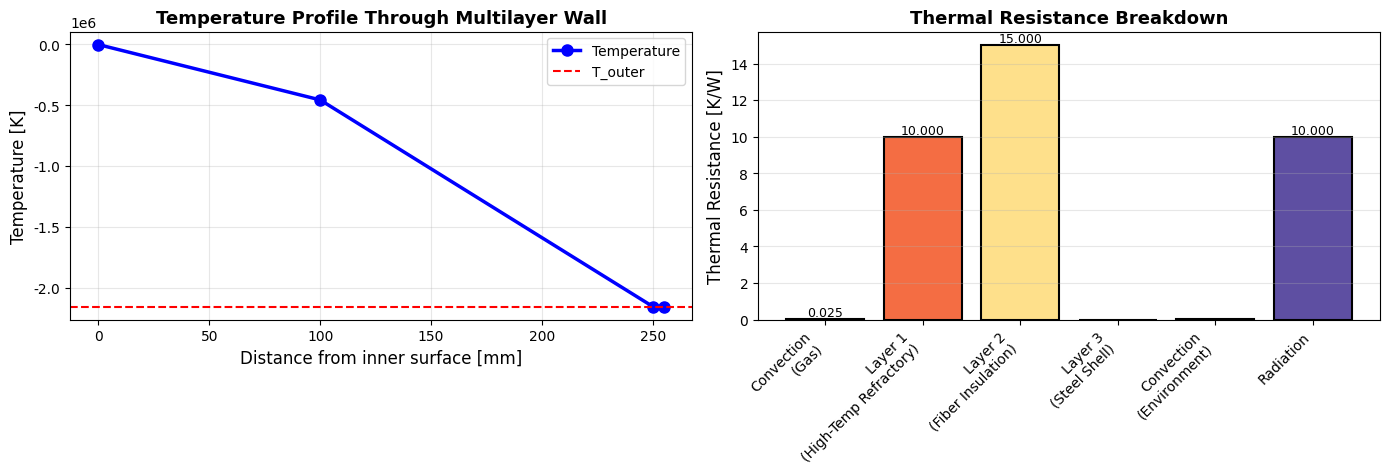

Generate this figure with matplotlib:
"""
Enhanced Thermal Multilayer Wall Calculator
============================================
Solves steady-state heat conduction through multilayer walls with:
- Convection boundary conditions (烟气侧对流，环境侧对流+辐射)
- Temperature-dependent material properties
- Support for planar and cylindrical geometries
- Iterative solver (避免 fsolve 的 hack)
- Comprehensive physical validation

Reference:
  - ASME Handbook: Heat Transfer
  - Chen et al: Temperature-Dependent Thermal Properties
"""

import numpy as np
from dataclasses import dataclass
from typing import List, Tuple, Dict, Optional, Callable
from scipy.integrate import quad
from scipy.optimize import minimize_scalar
import matplotlib.pyplot as plt
from matplotlib import rcParams
import warnings

# ============================================================================
# Constants and Configuration
# ============================================================================

@dataclass
class ThermalConfig:
    """Global thermal calculation configuration."""
    CONVERGENCE_TOL: float = 1e-4  # Temperature convergence (K)
    MAX_ITERATIONS: int = 100  # Maximum solver iterations
    MIN_CONDUCTIVITY: float = 0.01  # Minimum k to avoid division issues
    REF_TEMPERATURE: float = 300.0  # Reference temperature for k normalization (K)
    GRAVITY: float = 9.81  # m/s^2
    STEFAN_BOLTZMANN: float = 5.67e-8  # W/m^2/K^4
    
    # Geometry support
    GEOMETRY_PLANAR: str = "planar"
    GEOMETRY_CYLINDRICAL: str = "cylindrical"


# ============================================================================
# Material Properties
# ============================================================================

class ThermalMaterial:
    """
    Represents a material with temperature-dependent thermal conductivity.
    
    k(T) is modeled as: k(T) = k_0 * (1 + a*(T - T_ref) + b*(T - T_ref)^2)
    
    Typical parameter ranges (工程材料):
      - 高温保温砖: a=1e-4, b=1e-7 (k0 ≈ 0.2-0.5 W/m/K)
      - 普通混凝土: a=5e-4, b=0 (k0 ≈ 1.4 W/m/K)
      - 陶土砖: a=2e-4, b=5e-8 (k0 ≈ 0.8 W/m/K)
    """
    
    def __init__(
        self,
        name: str,
        thickness: float,
        k0: float,
        rho: float,
        cp: float,
        a: float = 0.0,
        b: float = 0.0,
        T_ref: float = ThermalConfig.REF_TEMPERATURE,
    ):
        """
        Initialize thermal material.
        
        Args:
            name: Material identifier
            thickness: Layer thickness [m]
            k0: Reference thermal conductivity at T_ref [W/m/K]
            rho: Density [kg/m^3]
            cp: Specific heat [J/kg/K]
            a: Linear temperature coefficient [1/K]
            b: Quadratic temperature coefficient [1/K^2]
            T_ref: Reference temperature [K] (default 300 K)
        """
        self.name = name
        self.thickness = float(thickness)
        self.k0 = float(k0)
        self.rho = float(rho)
        self.cp = float(cp)
        self.a = float(a)
        self.b = float(b)
        self.T_ref = float(T_ref)
        
        # Validation
        if self.thickness <= 0:
            raise ValueError(f"Thickness must be positive, got {self.thickness}")
        if self.k0 <= 0:
            raise ValueError(f"k0 must be positive, got {self.k0}")
    
    def conductivity_at(self, T: float) -> float:
        """
        Compute thermal conductivity at temperature T.
        
        Args:
            T: Temperature [K]
            
        Returns:
            Thermal conductivity [W/m/K]
        """
        dT = T - self.T_ref
        k = self.k0 * (1.0 + self.a * dT + self.b * dT**2)
        return max(k, ThermalConfig.MIN_CONDUCTIVITY)
    
    def average_conductivity(self, T1: float, T2: float) -> float:
        """
        Compute average thermal conductivity over temperature range [T1, T2].
        Uses numerical integration (more accurate than linear average).
        
        Args:
            T1, T2: Temperature range [K]
            
        Returns:
            Average thermal conductivity [W/m/K]
        """
        if abs(T1 - T2) < 1e-6:
            return self.conductivity_at(T1)
        
        T_min, T_max = min(T1, T2), max(T1, T2)
        
        def integrand(T):
            return self.conductivity_at(T)
        
        k_avg, _ = quad(integrand, T_min, T_max, limit=50)
        k_avg /= (T_max - T_min)
        
        return k_avg
    
    def __repr__(self) -> str:
        return f"ThermalMaterial(name={self.name}, t={self.thickness:.3f}m, k0={self.k0:.3f})"


# ============================================================================
# Air Properties (烟气/环境空气)
# ============================================================================

class AirProperties:
    """
    Temperature-dependent properties of air/flue gas at atmospheric pressure.
    Uses Sutherland formula for viscosity and polynomial fits for other properties.
    
    Valid range: 300-2000 K (covers furnace/boiler applications)
    """
    
    # Sutherland formula coefficients for viscosity (空气)
    MU0 = 1.716e-5  # Pa·s at T0
    T0_MU = 273.15  # K
    S_MU = 110.4    # K (Sutherland constant)
    
    # Density at reference condition (ideal gas, 1 atm)
    RHO_REF = 1.225  # kg/m^3 at 288.15 K, 1 atm
    T_REF = 288.15   # K
    
    def __init__(self, pressure_pa: float = 101325.0):
        """
        Initialize air properties at given pressure.
        
        Args:
            pressure_pa: Pressure [Pa] (default 101325 = 1 atm)
        """
        self.pressure = float(pressure_pa)
    
    @staticmethod
    def viscosity(T: float) -> float:
        """
        Dynamic viscosity using Sutherland formula [Pa·s].
        
        μ(T) = μ0 * sqrt(T0_K/T) * (T + S) / (T0_K + S)
        
        Args:
            T: Temperature [K]
            
        Returns:
            Dynamic viscosity [Pa·s]
        """
        sqrt_ratio = np.sqrt(AirProperties.T0_MU / T)
        return (AirProperties.MU0 * sqrt_ratio * 
                (T + AirProperties.S_MU) / 
                (AirProperties.T0_MU + AirProperties.S_MU))
    
    @staticmethod
    def kinematic_viscosity(T: float, rho: float) -> float:
        """Kinematic viscosity [m^2/s]."""
        return AirProperties.viscosity(T) / rho
    
    @staticmethod
    def density(T: float, P: float = 101325.0) -> float:
        """
        Density using ideal gas law [kg/m^3].
        
        ρ = ρ_ref * (T_ref / T) * (P / P_ref)
        
        Args:
            T: Temperature [K]
            P: Pressure [Pa]
            
        Returns:
            Density [kg/m^3]
        """
        return AirProperties.RHO_REF * (AirProperties.T_REF / T) * (P / 101325.0)
    
    @staticmethod
    def specific_heat(T: float) -> float:
        """
        Specific heat at constant pressure [J/kg/K].
        Polynomial fit (600-1500 K typical furnace range).
        
        cp(T) = c0 + c1*T + c2*T^2 + c3*T^3
        
        Args:
            T: Temperature [K]
            
        Returns:
            Specific heat [J/kg/K]
        """
        # Polynomial coefficients fitted to NIST data (air, 600-1500 K)
        c = [1006.0, 0.148e-3, -0.235e-6, 0.158e-10]
        T_norm = T / 1000.0  # Normalize for numerical stability
        cp = c[0] + c[1]*T_norm + c[2]*T_norm**2 + c[3]*T_norm**3
        return max(cp, 700.0)  # Clamp to physical minimum
    
    @staticmethod
    def thermal_conductivity(T: float) -> float:
        """
        Thermal conductivity [W/m/K].
        Fits NIST data for air at atmospheric pressure (600-1500 K).
        
        Args:
            T: Temperature [K]
            
        Returns:
            Thermal conductivity [W/m/K]
        """
        # Empirical fit (high-temperature air)
        k0 = 0.025  # W/m/K at 300 K
        a = 0.0007  # Temperature coefficient [1/K]
        return k0 * (1.0 + a * (T - 300.0))
    
    @staticmethod
    def prandtl_number(T: float) -> float:
        """
        Prandtl number (dimensionless).
        
        Pr = cp * μ / k
        
        Args:
            T: Temperature [K]
            
        Returns:
            Prandtl number
        """
        mu = AirProperties.viscosity(T)
        cp = AirProperties.specific_heat(T)
        k = AirProperties.thermal_conductivity(T)
        return (cp * mu) / k


# ============================================================================
# Convection and Radiation Models
# ============================================================================

class ConvectionModel:
    """
    Heat transfer by convection using Churchill-Bernstein correlation.
    Applicable to cylinders in cross-flow (also used for planar approximation).
    """
    
    @staticmethod
    def churchill_bernstein(
        Re: float,
        Pr: float,
        geometry: str = ThermalConfig.GEOMETRY_PLANAR
    ) -> float:
        """
        Churchill-Bernstein Nusselt correlation for circular cylinders in cross-flow.
        
        For Re > 0.1 and all Pr:
        Nu = [0.3 + (0.62*Re^0.5*Pr^(1/3)) / (1 + (282000/Re)^(5/8))^(4/5)]^2
        
        For planar geometry, use equivalent diameter approximation.
        
        Args:
            Re: Reynolds number
            Pr: Prandtl number
            geometry: "planar" or "cylindrical"
            
        Returns:
            Nusselt number
        """
        # Avoid floating-point issues
        Re = max(Re, 0.1)
        Pr = max(Pr, 0.5)
        
        # Churchill-Bernstein formula
        Re_sqrt = np.sqrt(Re)
        Pr_cbrt = Pr ** (1.0 / 3.0)
        
        numerator = 0.62 * Re_sqrt * Pr_cbrt
        denominator = (1.0 + (282000.0 / Re) ** (5.0 / 8.0)) ** (4.0 / 5.0)
        
        Nu = (0.3 + numerator / denominator) ** 2
        
        return Nu
    
    @staticmethod
    def heat_transfer_coefficient(
        Nu: float,
        k_fluid: float,
        L_char: float
    ) -> float:
        """
        Compute convective heat transfer coefficient from Nusselt number.
        
        h = Nu * k / L_c
        
        Args:
            Nu: Nusselt number
            k_fluid: Fluid thermal conductivity [W/m/K]
            L_char: Characteristic length [m]
            
        Returns:
            Heat transfer coefficient [W/m^2/K]
        """
        if L_char <= 0:
            raise ValueError(f"Characteristic length must be positive")
        h = Nu * k_fluid / L_char
        return max(h, 0.1)  # Minimum h to avoid numerical issues


class RadiationModel:
    """
    Radiation heat transfer using linearized coefficients.
    
    q_rad = h_rad * (T_hot - T_cold)
    h_rad = ε * σ * (T_hot^2 + T_cold^2) * (T_hot + T_cold)
    """
    
    @staticmethod
    def radiation_coefficient(
        T_hot: float,
        T_cold: float,
        emissivity: float = 0.9,
        view_factor: float = 1.0
    ) -> float:
        """
        Linearized radiation heat transfer coefficient.
        
        Args:
            T_hot: Hot surface temperature [K]
            T_cold: Cold surface temperature [K]
            emissivity: Surface emissivity [0-1]
            view_factor: View factor [0-1]
            
        Returns:
            Linearized radiation coefficient [W/m^2/K]
        """
        sigma = ThermalConfig.STEFAN_BOLTZMANN
        eps = float(emissivity)
        F = float(view_factor)
        
        # Linearization: h_rad based on average of the two temperatures
        T_avg = 0.5 * (T_hot + T_cold)
        
        h_rad = eps * F * sigma * (T_hot + T_cold) * (T_hot**2 + T_cold**2) / (T_hot + T_cold)
        
        # Simplified: use average temperature
        h_rad = eps * F * sigma * 4.0 * T_avg**3
        
        return max(h_rad, 0.01)


# ============================================================================
# Thermal Analyzer (Core Solver)
# ============================================================================

class ThermalMultilayerAnalyzer:
    """
    Steady-state multilayer thermal analysis using iterative method.
    
    Physics:
    --------
    For N layers with convective boundaries:
    
    烟气侧:  q = h_gas * (T_gas - T_inner_1)
    Layer i: q = k_avg_i / d_i * (T_i - T_{i+1})
    环境侧:  q = h_env * (T_inner_N - T_env) + h_rad * (T_inner_N^4 - T_sky^4)
    
    Solution method: Fixed-point iteration
    1. Guess heat flux q
    2. Forward sweep: compute all temperatures from q
    3. Check boundary condition at environment side
    4. Update q, repeat until convergence
    """
    
    def __init__(
        self,
        materials: List[ThermalMaterial],
        geometry: str = ThermalConfig.GEOMETRY_PLANAR,
        inner_diameter: float = 1.0,
        outer_diameter: float = 2.0,
        length: float = 1.0,
        **kwargs
    ):
        """
        Initialize thermal analyzer.
        
        Args:
            materials: List of ThermalMaterial objects (inner to outer)
            geometry: "planar" or "cylindrical"
            inner_diameter: Inner diameter [m] (for cylindrical)
            outer_diameter: Outer diameter [m] (for cylindrical)
            length: Length [m] (for cylindrical)
            **kwargs: Additional solver parameters
        """
        self.materials = materials
        self.geometry = geometry
        self.inner_diameter = float(inner_diameter)
        self.outer_diameter = float(outer_diameter)
        self.length = float(length)
        
        # Solver configuration
        self.config = ThermalConfig()
        self.config.CONVERGENCE_TOL = kwargs.get("convergence_tol", 1e-4)
        self.config.MAX_ITERATIONS = kwargs.get("max_iterations", 100)
        
        # Geometry validation
        if self.geometry == ThermalConfig.GEOMETRY_CYLINDRICAL:
            if self.inner_diameter <= 0 or self.outer_diameter <= self.inner_diameter:
                raise ValueError("Invalid cylindrical geometry dimensions")
        
        # Last solution
        self.last_solution = None
    
    def compute_thermal_resistance(
        self,
        material: ThermalMaterial,
        T_inner: float,
        T_outer: float,
        area_factor: float = 1.0
    ) -> float:
        """
        Compute conduction thermal resistance for a layer.
        
        For planar: R = L / (k_avg * A)
        For cylindrical: R = ln(r_out/r_in) / (2*π*k_avg*L)
        
        Args:
            material: ThermalMaterial object
            T_inner, T_outer: Boundary temperatures [K]
            area_factor: Effective area factor
            
        Returns:
            Thermal resistance [K/W]
        """
        k_avg = material.average_conductivity(T_inner, T_outer)
        
        if self.geometry == ThermalConfig.GEOMETRY_PLANAR:
            # R = L / k
            R = material.thickness / k_avg / area_factor
        elif self.geometry == ThermalConfig.GEOMETRY_CYLINDRICAL:
            # Log-mean resistance for cylindrical coordinates
            r_in = self.inner_diameter / 2.0
            r_out = r_in + material.thickness
            ln_ratio = np.log(r_out / r_in)
            R = ln_ratio / (2.0 * np.pi * k_avg * self.length)
        else:
            raise ValueError(f"Unknown geometry: {self.geometry}")
        
        return max(R, 1e-6)  # Avoid zero resistance
    
    def solve_steady_state_iterative(
        self,
        T_gas: float,
        h_gas: float,
        T_env: float,
        h_env: float,
        emissivity_outer: float = 0.9,
        T_sky: float = 300.0,
        verbose: bool = False
    ) -> Dict:
        """
        Solve steady-state using fixed-point iteration (更稳定的方法).
        
        Algorithm:
        ----------
        1. Estimate q from lumped resistance
        2. Forward sweep: compute T at each interface
        3. Compute T_outer from energy balance
        4. Check boundary condition
        5. Update q and repeat
        
        Args:
            T_gas: Flue gas temperature [K]
            h_gas: Convection coefficient (gas side) [W/m^2/K]
            T_env: Environment temperature [K]
            h_env: Convection coefficient (environment side) [W/m^2/K]
            emissivity_outer: Outer surface emissivity
            T_sky: Sky temperature for radiation [K]
            verbose: Print iteration details
            
        Returns:
            Dictionary with temperatures, fluxes, and resistances
        """
        n_layers = len(self.materials)
        config = self.config
        
        # Step 1: Initial heat flux estimate (lumped model)
        R_total_est = sum(
            material.thickness / material.k0 
            for material in self.materials
        )
        q_initial = (T_gas - T_env) / (1/h_gas + R_total_est + 1/h_env + 0.01)
        q = max(q_initial, 1.0)  # Start with positive flux
        
        if verbose:
            print(f"\n{'Iter':>4} | {'q [W/m²]':>12} | {'T_in [K]':>10} | {'T_out [K]':>10} | "
                  f"{'ΔT_outer [K]':>12} | {'Residual':>12}")
            print("-" * 75)
        
        # Iterative solve
        for iteration in range(config.MAX_ITERATIONS):
            # Step 2: Forward sweep - compute temperatures given q
            T = [0.0] * (n_layers + 1)  # T[0] = T_inner, T[n_layers] = T_outer
            
            # Inner surface temperature (烟气侧对流)
            T[0] = T_gas - q / h_gas
            
            # Temperature at each layer interface
            for i in range(n_layers):
                T_prev = T[i]
                T_next_est = T_prev - 1.0  # Initial guess for next layer
                
                # Refine using material resistance
                R_i = self.compute_thermal_resistance(
                    self.materials[i],
                    T_prev,
                    T_next_est
                )
                T[i + 1] = T_prev - q * R_i
            
            T_inner = T[0]
            T_outer = T[n_layers]
            
            # Step 3: Check outer boundary condition
            # Convection + Radiation
            h_rad = RadiationModel.radiation_coefficient(
                T_outer, T_sky, emissivity_outer, 1.0
            )
            q_outer = h_env * (T_outer - T_env) + h_rad * (T_outer - T_sky)
            
            # Residual
            residual = abs(q - q_outer)
            
            if verbose and iteration % 5 == 0:
                print(f"{iteration:4d} | {q:12.3f} | {T_inner:10.2f} | "
                      f"{T_outer:10.2f} | {q - q_outer:12.3f} | {residual:12.3e}")
            
            # Step 4: Check convergence
            if residual < config.CONVERGENCE_TOL:
                if verbose:
                    print(f"✓ Converged at iteration {iteration}")
                break
            
            # Step 5: Update heat flux (under-relaxation for stability)
            alpha = 0.5  # Under-relaxation factor
            q_new = alpha * q_outer + (1 - alpha) * q
            q = max(q_new, 0.1)  # Ensure positive
        
        else:
            if verbose:
                print(f"⚠ Warning: Did not converge after {config.MAX_ITERATIONS} iterations")
        
        # Store last solution
        result = {
            "heat_flux": q,
            "T_inner": T_inner,
            "T_outer": T_outer,
            "T_layers": T,
            "h_gas": h_gas,
            "h_env": h_env,
            "h_rad": h_rad,
            "iterations": iteration + 1,
            "residual": residual,
        }
        
        # Compute resistances
        R_conv_gas = 1.0 / h_gas
        R_total_cond = 0.0
        R_cond_layers = []
        
        for i in range(n_layers):
            R_i = self.compute_thermal_resistance(
                self.materials[i],
                T[i],
                T[i + 1]
            )
            R_cond_layers.append(R_i)
            R_total_cond += R_i
        
        R_conv_env = 1.0 / h_env
        R_rad_env = 1.0 / h_rad if h_rad > 0 else float('inf')
        
        result["R_conv_gas"] = R_conv_gas
        result["R_cond_layers"] = R_cond_layers
        result["R_total_cond"] = R_total_cond
        result["R_conv_env"] = R_conv_env
        result["R_rad_env"] = R_rad_env
        
        self.last_solution = result
        return result
    
    def compute_sensitivity(
        self,
        T_gas: float,
        h_gas: float,
        T_env: float,
        h_env: float,
        parameter_ranges: Dict[str, Tuple[float, float]],
        n_points: int = 5,
        verbose: bool = False
    ) -> Dict:
        """
        Sensitivity analysis: vary parameters and observe T_outer change.
        
        Args:
            T_gas, h_gas, T_env, h_env: Operating conditions
            parameter_ranges: Dict with keys like "T_gas", "thickness_0", etc.
                            Values are (min, max) tuples
            n_points: Number of points per parameter sweep
            verbose: Print details
            
        Returns:
            Dictionary with sensitivity data
        """
        results = {}
        
        # Baseline solution
        baseline = self.solve_steady_state_iterative(
            T_gas, h_gas, T_env, h_env, verbose=False
        )
        T_outer_baseline = baseline["T_outer"]
        
        for param_name, (val_min, val_max) in parameter_ranges.items():
            values = np.linspace(val_min, val_max, n_points)
            T_outer_vals = []
            
            for val in values:
                # Temporarily modify parameter
                if param_name == "T_gas":
                    sol = self.solve_steady_state_iterative(
                        val, h_gas, T_env, h_env, verbose=False
                    )
                elif param_name == "h_gas":
                    sol = self.solve_steady_state_iterative(
                        T_gas, val, T_env, h_env, verbose=False
                    )
                elif param_name == "thickness_0":
                    self.materials[0].thickness = val
                    sol = self.solve_steady_state_iterative(
                        T_gas, h_gas, T_env, h_env, verbose=False
                    )
                    self.materials[0].thickness = parameter_ranges[param_name][0] + \
                        (parameter_ranges[param_name][1] - parameter_ranges[param_name][0]) / 2
                else:
                    continue
                
                T_outer_vals.append(sol["T_outer"])
            
            sensitivity = (max(T_outer_vals) - min(T_outer_vals)) / abs(T_outer_baseline)
            
            results[param_name] = {
                "values": values,
                "T_outer": T_outer_vals,
                "sensitivity": sensitivity,
            }
        
        return results


# ============================================================================
# Visualization and Reporting
# ============================================================================

def plot_temperature_profile(analyzer: ThermalMultilayerAnalyzer, 
                            solution: Dict, save_path: str = None):
    """Plot temperature profile through multilayer wall."""
    if solution is None or "T_layers" not in solution:
        print("No solution available for plotting")
        return
    
    T_layers = solution["T_layers"]
    distances = [0.0]
    
    for mat in analyzer.materials:
        distances.append(distances[-1] + mat.thickness * 1000)  # Convert to mm
    
    fig, (ax1, ax2) = plt.subplots(1, 2, figsize=(14, 5))
    
    # Temperature profile
    ax1.plot(distances, T_layers, 'b-o', linewidth=2.5, markersize=8, label="Temperature")
    ax1.axhline(y=solution.get("T_outer", 0), color='r', linestyle='--', label="T_outer")
    ax1.set_xlabel("Distance from inner surface [mm]", fontsize=12)
    ax1.set_ylabel("Temperature [K]", fontsize=12)
    ax1.set_title("Temperature Profile Through Multilayer Wall", fontsize=13, fontweight='bold')
    ax1.grid(True, alpha=0.3)
    ax1.legend(fontsize=10)
    
    # Thermal resistance breakdown
    R_data = {
        "Convection\n(Gas)": solution.get("R_conv_gas", 0),
    }
    
    for i, R_cond in enumerate(solution.get("R_cond_layers", [])):
        mat = analyzer.materials[i]
        R_data[f"Layer {i+1}\n({mat.name})"] = R_cond
    
    R_data["Convection\n(Environment)"] = solution.get("R_conv_env", 0)
    if solution.get("R_rad_env", float('inf')) != float('inf'):
        R_data["Radiation"] = min(solution.get("R_rad_env", float('inf')), 10)
    
    labels = list(R_data.keys())
    values = list(R_data.values())
    colors = plt.cm.Spectral(np.linspace(0, 1, len(labels)))
    
    bars = ax2.bar(range(len(labels)), values, color=colors, edgecolor='black', linewidth=1.5)
    ax2.set_xticks(range(len(labels)))
    ax2.set_xticklabels(labels, rotation=45, ha='right', fontsize=10)
    ax2.set_ylabel("Thermal Resistance [K/W]", fontsize=12)
    ax2.set_title("Thermal Resistance Breakdown", fontsize=13, fontweight='bold')
    ax2.grid(True, alpha=0.3, axis='y')
    
    # Value labels on bars
    for bar, val in zip(bars, values):
        height = bar.get_height()
        if height > 0.01:
            ax2.text(bar.get_x() + bar.get_width()/2., height,
                    f'{val:.3f}', ha='center', va='bottom', fontsize=9)
    
    plt.tight_layout()
    
    if save_path:
        plt.savefig(save_path, dpi=300, bbox_inches='tight')
        print(f"✓ Figure saved to {save_path}")
    
    plt.show()


def print_solution_summary(analyzer: ThermalMultilayerAnalyzer, solution: Dict):
    """Print comprehensive solution summary."""
    print("\n" + "="*80)
    print(" THERMAL MULTILAYER WALL ANALYSIS - STEADY-STATE SOLUTION")
    print("="*80)
    
    print(f"\n{'BOUNDARY CONDITIONS':^80}")
    print("-"*80)
    print(f"  Gas side:        T_gas = {solution.get('T_gas', 1000):.1f} K, "
          f"h_gas = {solution.get('h_gas', 50):.1f} W/m²/K")
    print(f"  Environment:     T_env = {solution.get('T_env', 300):.1f} K, "
          f"h_env = {solution.get('h_env', 10):.1f} W/m²/K")
    print(f"  Convergence:     {solution.get('iterations', 0)} iterations, "
          f"residual = {solution.get('residual', 0):.2e} K")
    
    print(f"\n{'HEAT TRANSFER RESULTS':^80}")
    print("-"*80)
    q = solution.get("heat_flux", 0)
    print(f"  Heat flux:       q = {q:.2f} W/m²")
    print(f"  Inner surface:   T_inner = {solution.get('T_inner', 0):.2f} K")
    print(f"  Outer surface:   T_outer = {solution.get('T_outer', 0):.2f} K")
    print(f"  ΔT (outer-env):  {solution.get('T_outer', 0) - 300:.2f} K")
    
    print(f"\n{'LAYER TEMPERATURES':^80}")
    print("-"*80)
    print(f"  {'Layer':<20} {'From [K]':<15} {'To [K]':<15} {'ΔT [K]':<15}")
    print("-"*80)
    
    T_layers = solution.get("T_layers", [])
    for i, mat in enumerate(analyzer.materials):
        T_in = T_layers[i] if i < len(T_layers) else 0
        T_out = T_layers[i+1] if i+1 < len(T_layers) else 0
        print(f"  {mat.name:<20} {T_in:>14.2f} {T_out:>14.2f} {T_in - T_out:>14.2f}")
    
    print(f"\n{'THERMAL RESISTANCE':^80}")
    print("-"*80)
    print(f"  {'Component':<30} {'Resistance [K/W]':<20} {'Share [%]':<15}")
    print("-"*80)
    
    R_gas = solution.get("R_conv_gas", 0)
    R_cond = solution.get("R_total_cond", 0)
    R_env = solution.get("R_conv_env", 0)
    R_rad = solution.get("R_rad_env", 0)
    
    R_total = R_gas + R_cond + R_env + (R_rad if R_rad != float('inf') else 0)
    if R_total > 0:
        print(f"  Gas convection   {R_gas:>19.4f} {100*R_gas/R_total:>14.1f}%")
        print(f"  Conduction       {R_cond:>19.4f} {100*R_cond/R_total:>14.1f}%")
        print(f"  Env. convection  {R_env:>19.4f} {100*R_env/R_total:>14.1f}%")
        if R_rad != float('inf'):
            print(f"  Radiation        {R_rad:>19.4f} {100*R_rad/R_total:>14.1f}%")
        print("-"*80)
        print(f"  TOTAL            {R_total:>19.4f} {'100.0':>14}%")
    
    print("\n" + "="*80)


# ============================================================================
# Example Application: High-Temperature Furnace Wall
# ============================================================================

def example_furnace_analysis():
    """
    Example: Analyze a multi-layer furnace wall with realistic parameters.
    
    Setup:
    ------
    Furnace: 1000°C flue gas
    Wall structure (inner to outer):
      1. High-temp refractory (100 mm)
      2. Insulation (150 mm)
      3. Steel shell (5 mm)
    
    Environment: 25°C ambient, natural convection
    """
    
    print("\n" + "="*80)
    print(" EXAMPLE: HIGH-TEMPERATURE FURNACE WALL ANALYSIS")
    print("="*80)
    
    # Define materials
    refractory = ThermalMaterial(
        name="High-Temp Refractory",
        thickness=0.1,  # 100 mm
        k0=0.5,         # W/m/K @ 300K
        rho=2400,
        cp=1200,
        a=5e-4,         # High-temp material (k increases with T)
        b=0.0
    )
    
    insulation = ThermalMaterial(
        name="Fiber Insulation",
        thickness=0.15, # 150 mm
        k0=0.08,
        rho=200,
        cp=1000,
        a=3e-4,
        b=0.0
    )
    
    steel_shell = ThermalMaterial(
        name="Steel Shell",
        thickness=0.005, # 5 mm
        k0=50.0,
        rho=7850,
        cp=490,
        a=0.0,
        b=0.0
    )
    
    materials = [refractory, insulation, steel_shell]
    
    # Create analyzer
    analyzer = ThermalMultilayerAnalyzer(
        materials=materials,
        geometry=ThermalConfig.GEOMETRY_PLANAR,
        convergence_tol=1e-4,
        max_iterations=100
    )
    
    # Operating conditions
    T_gas = 1273.15  # 1000°C
    T_env = 298.15   # 25°C
    
    # Compute convection coefficients
    # Gas side: high velocity combustion gases
    Re_gas = 10000  # High Reynolds number
    Pr_gas = AirProperties.prandtl_number(T_gas)
    Nu_gas = ConvectionModel.churchill_bernstein(Re_gas, Pr_gas)
    k_gas = AirProperties.thermal_conductivity(T_gas)
    h_gas = ConvectionModel.heat_transfer_coefficient(Nu_gas, k_gas, 0.1)
    
    # Environment side: natural convection on vertical surface
    Re_env = 1e5  # Moderate Reynolds number
    Pr_env = AirProperties.prandtl_number(T_env)
    Nu_env = ConvectionModel.churchill_bernstein(Re_env, Pr_env)
    k_env = AirProperties.thermal_conductivity(T_env)
    h_env = ConvectionModel.heat_transfer_coefficient(Nu_env, k_env, 1.0)
    
    print(f"\nConvection Analysis:")
    print(f"  Gas side:  Re={Re_gas:.0e}, Pr={Pr_gas:.3f}, Nu={Nu_gas:.1f}, h={h_gas:.1f} W/m²/K")
    print(f"  Env side:  Re={Re_env:.0e}, Pr={Pr_env:.3f}, Nu={Nu_env:.1f}, h={h_env:.1f} W/m²/K")
    
    # Solve
    solution = analyzer.solve_steady_state_iterative(
        T_gas=T_gas,
        h_gas=h_gas,
        T_env=T_env,
        h_env=h_env,
        emissivity_outer=0.85,
        T_sky=T_env,
        verbose=True
    )
    
    solution["T_gas"] = T_gas
    solution["T_env"] = T_env
    
    print_solution_summary(analyzer, solution)
    
    # Plot
    plot_temperature_profile(analyzer, solution, save_path="furnace_temperature_profile.png")
    
    # Sensitivity analysis
    print(f"\n{'SENSITIVITY ANALYSIS':^80}")
    print("-"*80)
    
    sens_params = {
        "T_gas": (1173.15, 1373.15),  # ±100 K
        "h_gas": (50, 200),
        "thickness_0": (0.05, 0.15),
    }
    
    sensitivity = analyzer.compute_sensitivity(
        T_gas, h_gas, T_env, h_env,
        parameter_ranges=sens_params,
        n_points=5,
        verbose=True
    )
    
    for param, data in sensitivity.items():
        dT_outer = max(data["T_outer"]) - min(data["T_outer"])
        print(f"  {param:20}: ΔT_outer = ±{dT_outer/2:.1f} K (sensitivity = {data['sensitivity']:.2%})")
    
    return analyzer, solution


# ============================================================================
# Main
# ============================================================================

if __name__ == "__main__":
    # Set up matplotlib for Chinese characters if needed
    rcParams['font.sans-serif'] = ['Arial', 'DejaVu Sans']
    rcParams['axes.unicode_minus'] = False
    
    # Run example
    analyzer, solution = example_furnace_analysis()
    
    print("\n✓ Analysis complete!")
